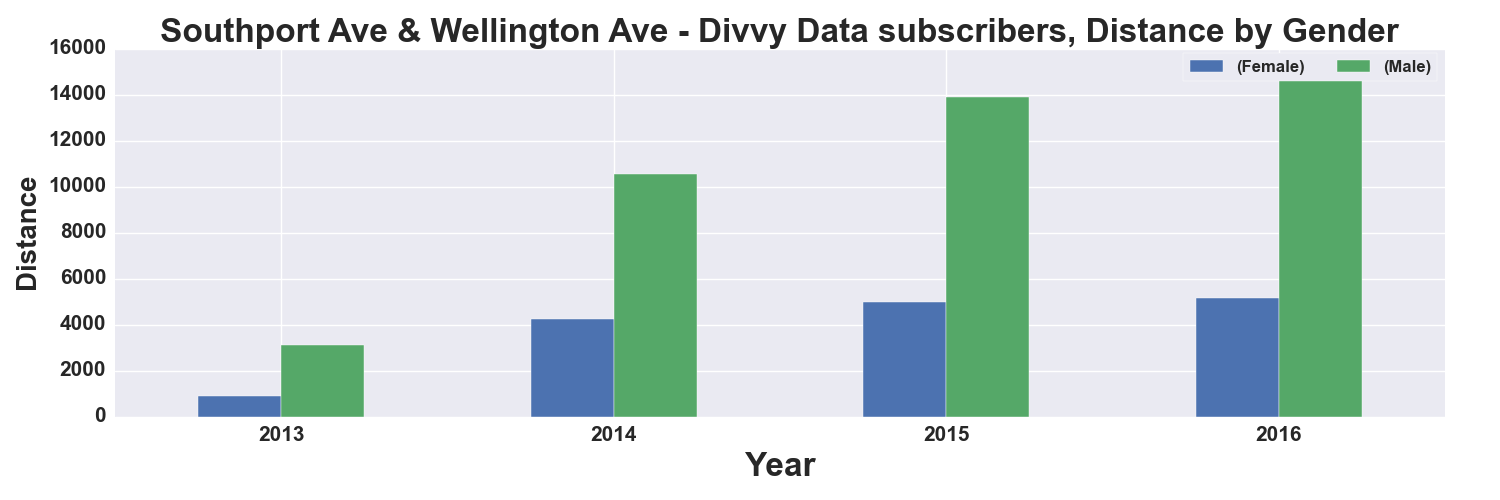

Values plotted in this chart, from the file beside it:
, START TIME YEAR, DISTANCE_Miles, DISTANCE_Miles
GENDER, , Female, Male
0, 2013, 900.0, 3095
1, 2014, 4262, 10558
2, 2015, 4987, 13903
3, 2016, 5146, 15465
